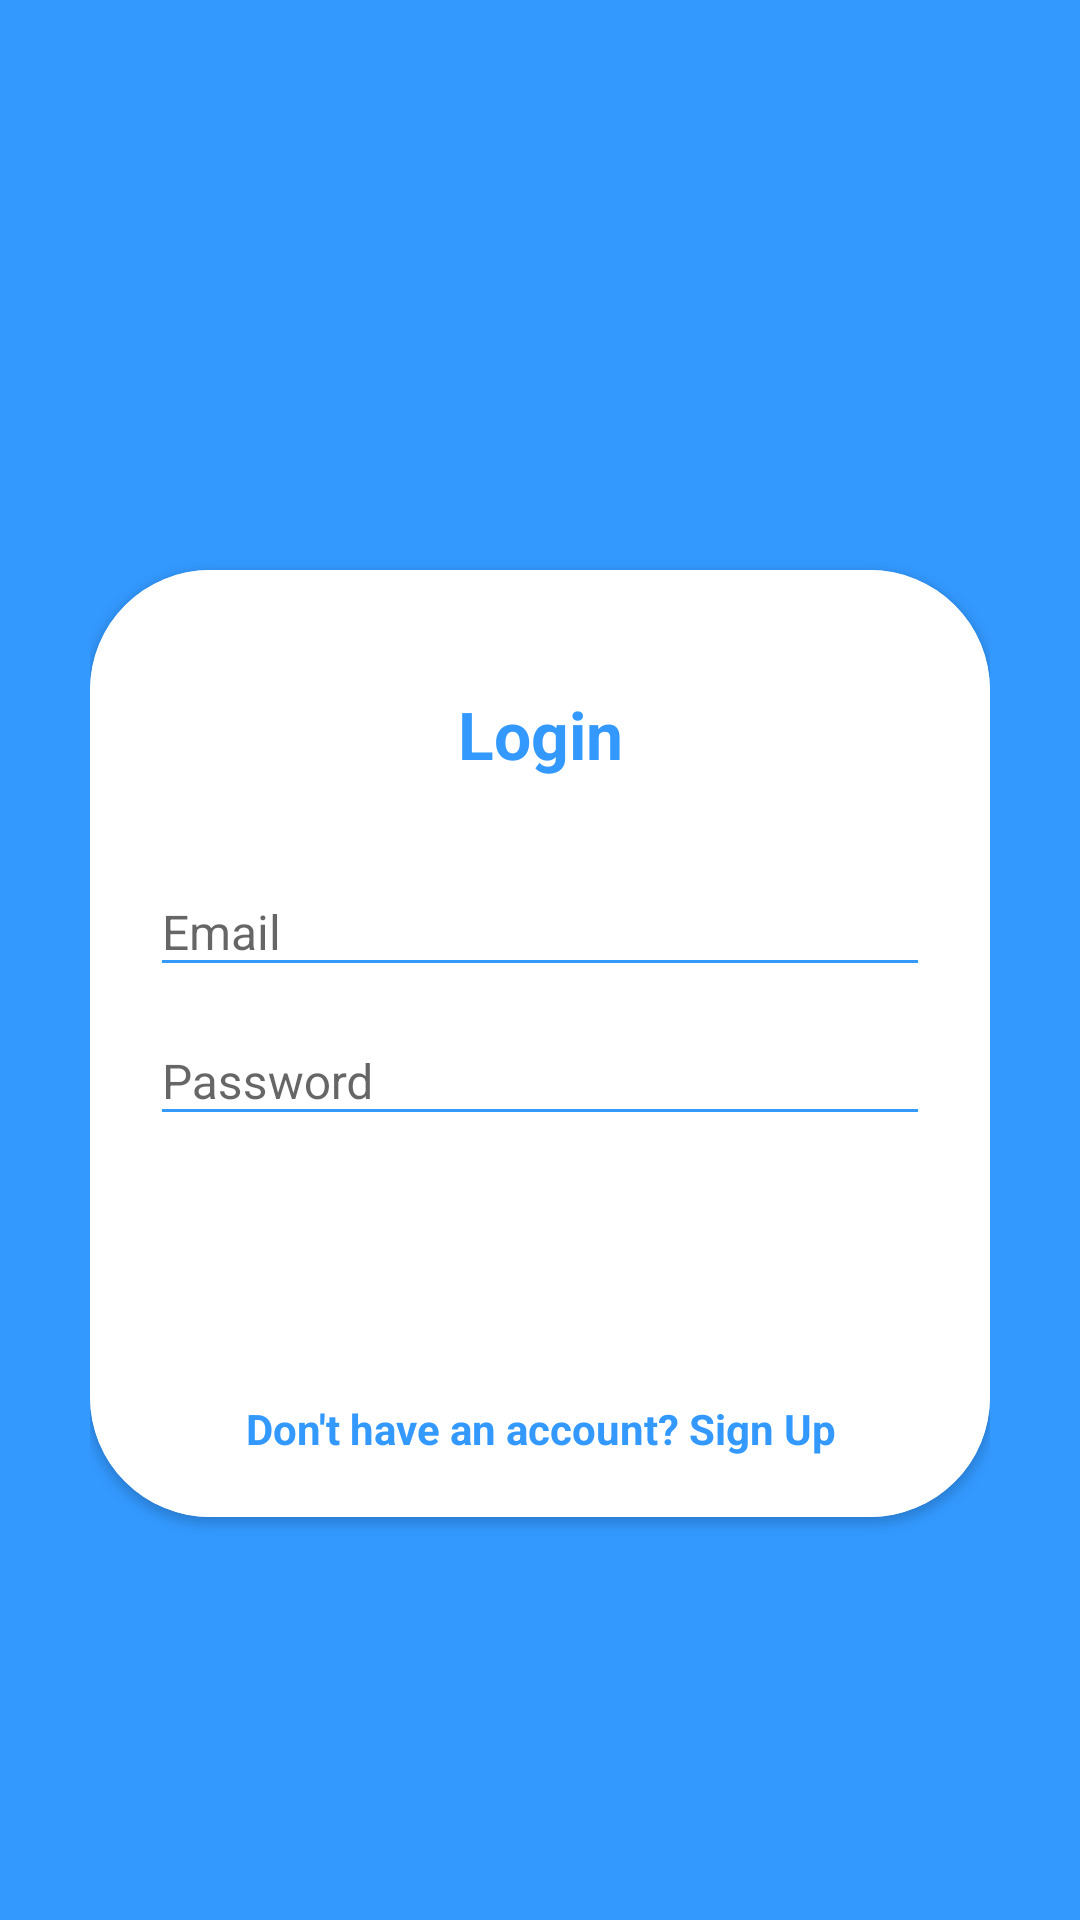

Write the Android layout XML for this screen, with the resource values it uses.
<!-- AndroidManifest.xml: application theme AppTheme -->
<!-- res/layout/activity_main.xml -->
<?xml version="1.0" encoding="utf-8"?>
<RelativeLayout xmlns:android="http://schemas.android.com/apk/res/android"
    xmlns:app="http://schemas.android.com/apk/res-auto"
    xmlns:tools="http://schemas.android.com/tools"
    android:orientation="vertical"
    style="@style/loginParent"
    tools:context=".MainActivity">
    <ScrollView
        style="@style/parent">

        <RelativeLayout
            style="@style/parent">


            <LinearLayout
                android:layout_width="match_parent"
                android:layout_height="match_parent"
                android:layout_alignParentTop="true"
                android:weightSum="12">

                
                
                
                
                

                <ImageView
                    style="@style/parent"
                    android:background="@drawable/ic_login_bk"
                    android:contentDescription="login background" />

                

            </LinearLayout>

            <LinearLayout
                android:layout_width="match_parent"
                android:layout_height="match_parent"
                android:layout_alignParentTop="true"
                android:orientation="vertical"
                android:layout_marginTop="40dp"
                android:layout_marginRight="30dp"
                android:layout_marginLeft="30dp">


                <ImageView
                    style="@style/headerText"
                    android:layout_height="90dp"
                    android:layout_gravity="center"
                    android:layout_marginTop="40dp"
                    android:text="WePool" />

                <androidx.cardview.widget.CardView
                    xmlns:android="http://schemas.android.com/apk/res/android"
                    xmlns:app="http://schemas.android.com/apk/res-auto"
                    style="@style/loginCard"
                    app:cardCornerRadius="@dimen/loginCardRadius"
                    android:elevation="5dp"
                    android:layout_gravity="center"
                    android:layout_marginTop="@dimen/loginViewsMargin"
                    android:layout_marginBottom="@dimen/loginViewsMargin"
                    android:background="@android:color/white">

                    <LinearLayout
                        style="@style/linearParent"
                        android:background="@android:color/white"
                        android:layout_gravity="center"
                        android:padding="@dimen/loginViewsMargin">

                        <TextView
                            style="@style/headerTextPrimary"
                            android:text="@string/login_text"
                            android:layout_marginTop="@dimen/loginViewsMargin"/>

                        <com.google.android.material.textfield.TextInputLayout
                            style="@style/parent"
                            android:layout_marginTop="@dimen/loginViewsMargin">

                            <EditText
                                android:id="@+id/email"
                                style="@style/modifiedEditText"
                                android:inputType="textEmailAddress"
                                android:maxLines="1"
                                android:hint="@string/enter_email"/>
                        </com.google.android.material.textfield.TextInputLayout>

                        <com.google.android.material.textfield.TextInputLayout
                            style="@style/parent">

                            <EditText
                                android:id="@+id/pass"
                                style="@style/modifiedEditText"
                                android:inputType="textPassword"
                                android:maxLines="1"
                                android:hint="@string/enter_pass"/>
                        </com.google.android.material.textfield.TextInputLayout>

                        <Button
                            android:id="@+id/sendOtpBtn"
                            style="@style/loginButton"
                            android:text="@string/login_text"
                            android:layout_gravity="center_horizontal"
                            android:layout_marginTop="@dimen/loginViewsMargin" />

                        <TextView
                            android:layout_width="match_parent"
                            android:layout_height="wrap_content"
                            android:id="@+id/registerTv"
                            android:textAlignment="center"
                            android:textStyle="bold"
                            android:textColor="@color/colorPrimary"
                            android:text="@string/sign_up"
                            android:layout_marginTop="@dimen/loginViewsMargin"/>

                    </LinearLayout>

                </androidx.cardview.widget.CardView>

            </LinearLayout>
            
            
            
            
            
            
            
            
        </RelativeLayout>

    </ScrollView>

</RelativeLayout>
<!-- resources referenced by this layout -->
<resources>
  <color name="colorPrimary">#3399ff</color>
  <dimen name="loginCardRadius">40dp</dimen>
  <dimen name="loginViewsMargin">20dp</dimen>
  <string name="enter_email">Email</string>
  <string name="enter_pass">Password</string>
  <string name="login_text">Login</string>
  <string name="sign_up">Don\'t have an account? Sign Up</string>
  <style name="headerText" parent="parent">
          <item name="android:textSize">@dimen/headerTextSize</item>
          <item name="android:textAlignment">center</item>
          <item name="android:textColor">@color/whiteTextColor</item>
          <item name="android:textStyle">bold</item>
      </style>
  <style name="headerTextPrimary" parent="headerText">
          <item name="android:textColor">@color/colorPrimary</item>
      </style>
  <style name="linearParent" parent="parent">
          <item name="android:orientation">vertical</item>
      </style>
  <style name="loginButton" parent="viewParent">
          <item name="android:background">@drawable/button_style</item>
          <item name="android:textColor">@color/whiteTextColor</item>
          <item name="android:textStyle">bold</item>
      </style>
  <style name="loginCard" parent="parent" />
  <style name="loginParent" parent="parent">
          <item name="android:layout_height">match_parent</item>
          <item name="android:background">@color/colorPrimary</item>
          <item name="android:focusableInTouchMode">true</item>
      </style>
  <style name="modifiedEditText" parent="parent">
          <item name="android:textSize">@dimen/newsMoreTextSize</item>
          <item name="android:backgroundTint">@color/colorPrimary</item>
      </style>
  <style name="parent">
          <item name="android:layout_width">match_parent</item>
          <item name="android:layout_height">wrap_content</item>
      </style>
  <style name="AppTheme" parent="Theme.AppCompat.Light.DarkActionBar">
          
          <item name="colorPrimary">@color/colorPrimary</item>
          <item name="colorPrimaryDark">@color/colorPrimaryDark</item>
          <item name="colorAccent">@color/colorAccent</item>
      </style>
  <dimen name="headerTextSize">22sp</dimen>
  <color name="whiteTextColor">#fff</color>
  <style name="viewParent">
          <item name="android:layout_width">wrap_content</item>
          <item name="android:layout_height">wrap_content</item>
      </style>
  <dimen name="newsMoreTextSize">16sp</dimen>
  <color name="colorPrimaryDark">#3700B3</color>
  <color name="colorAccent">#03DAC5</color>
</resources>
